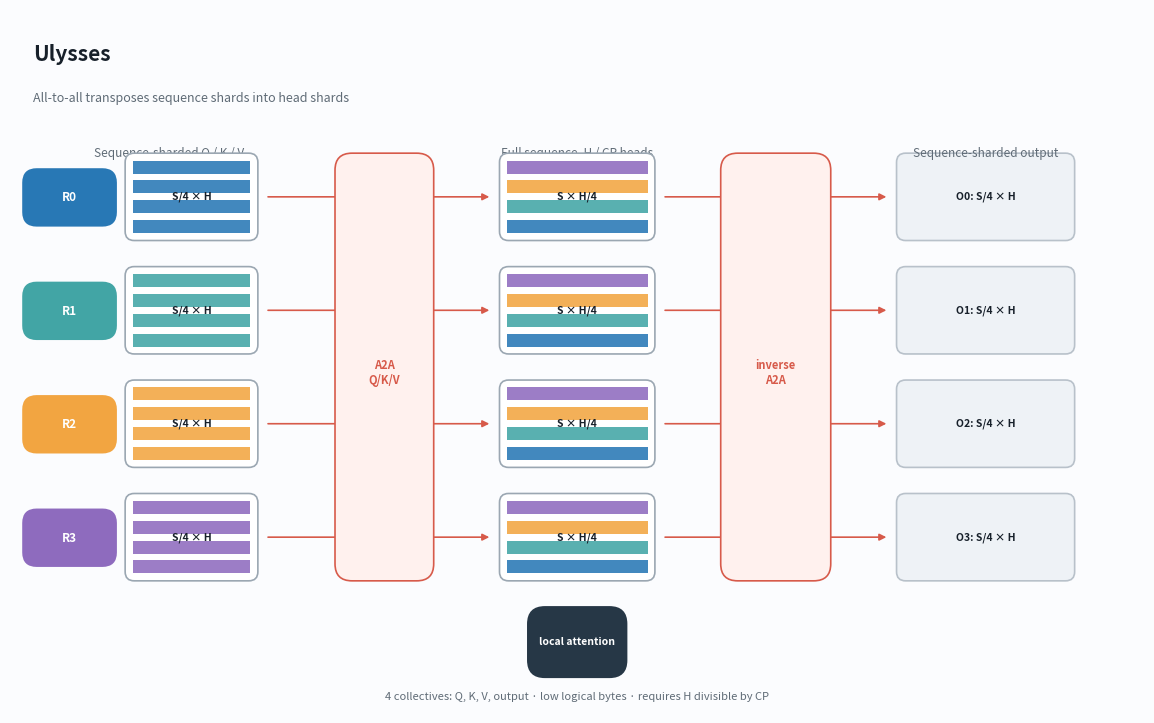
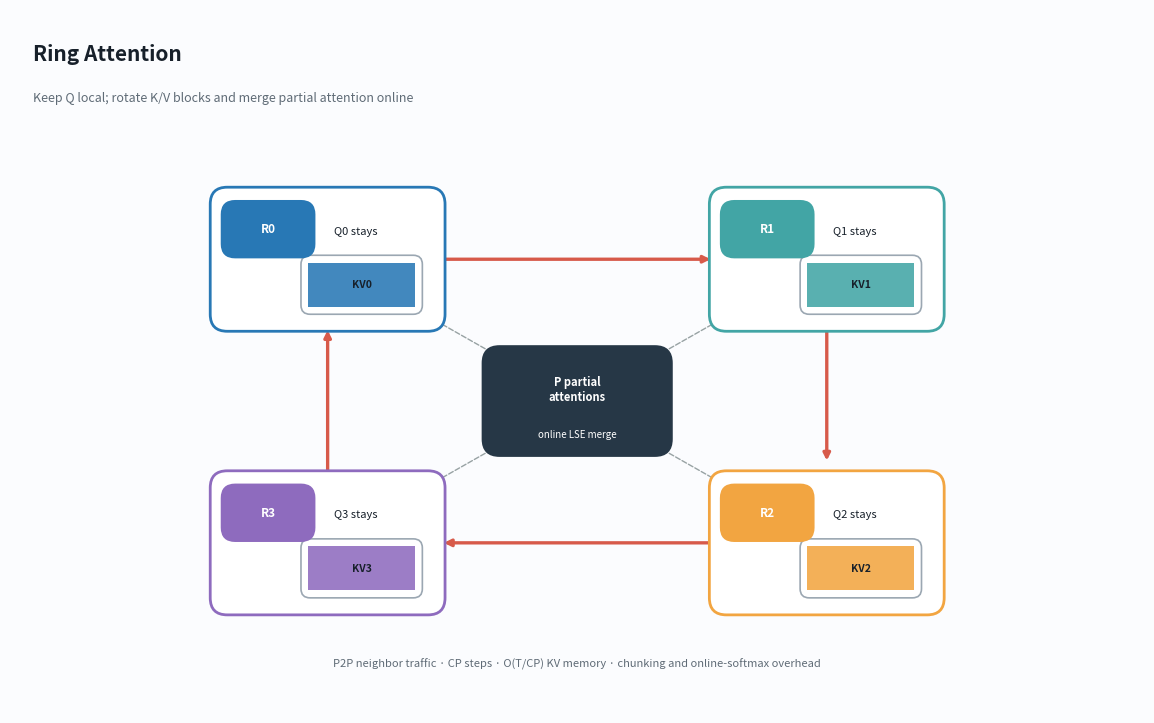
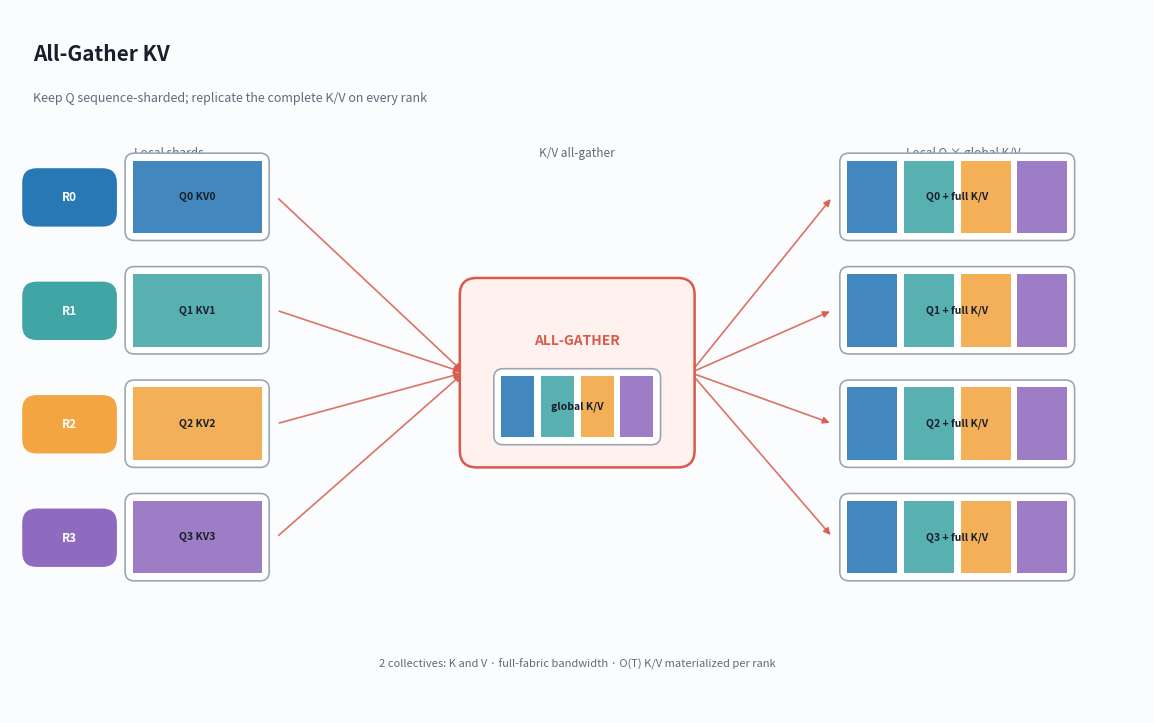
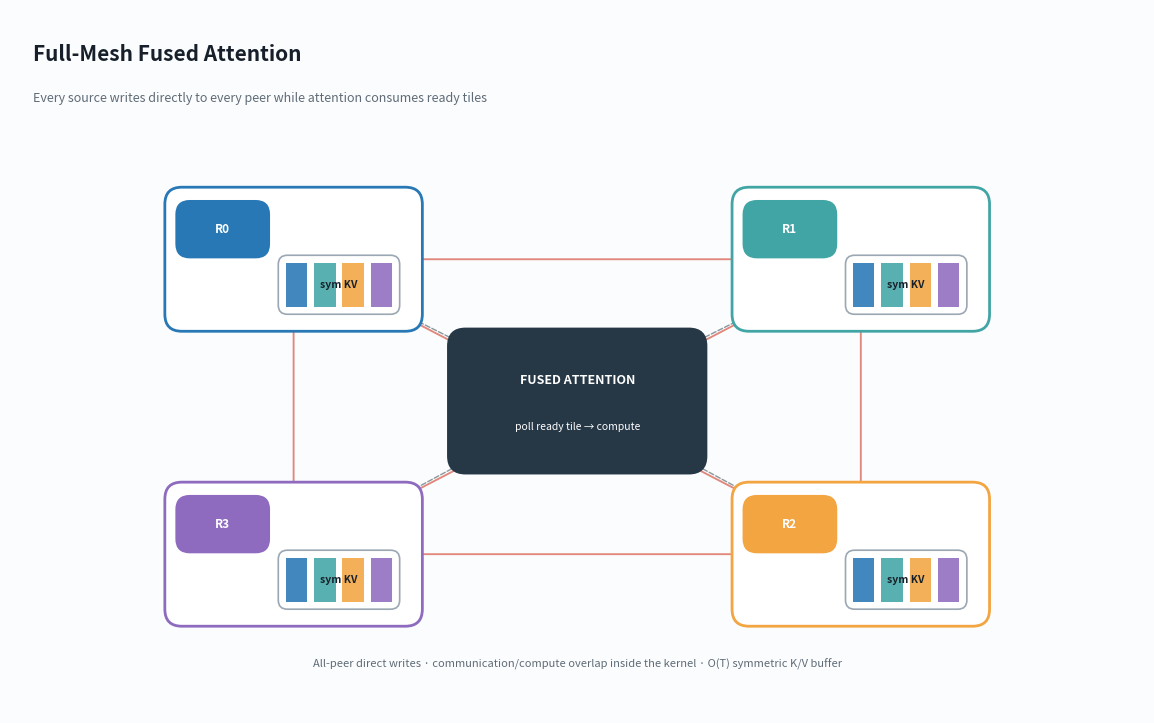
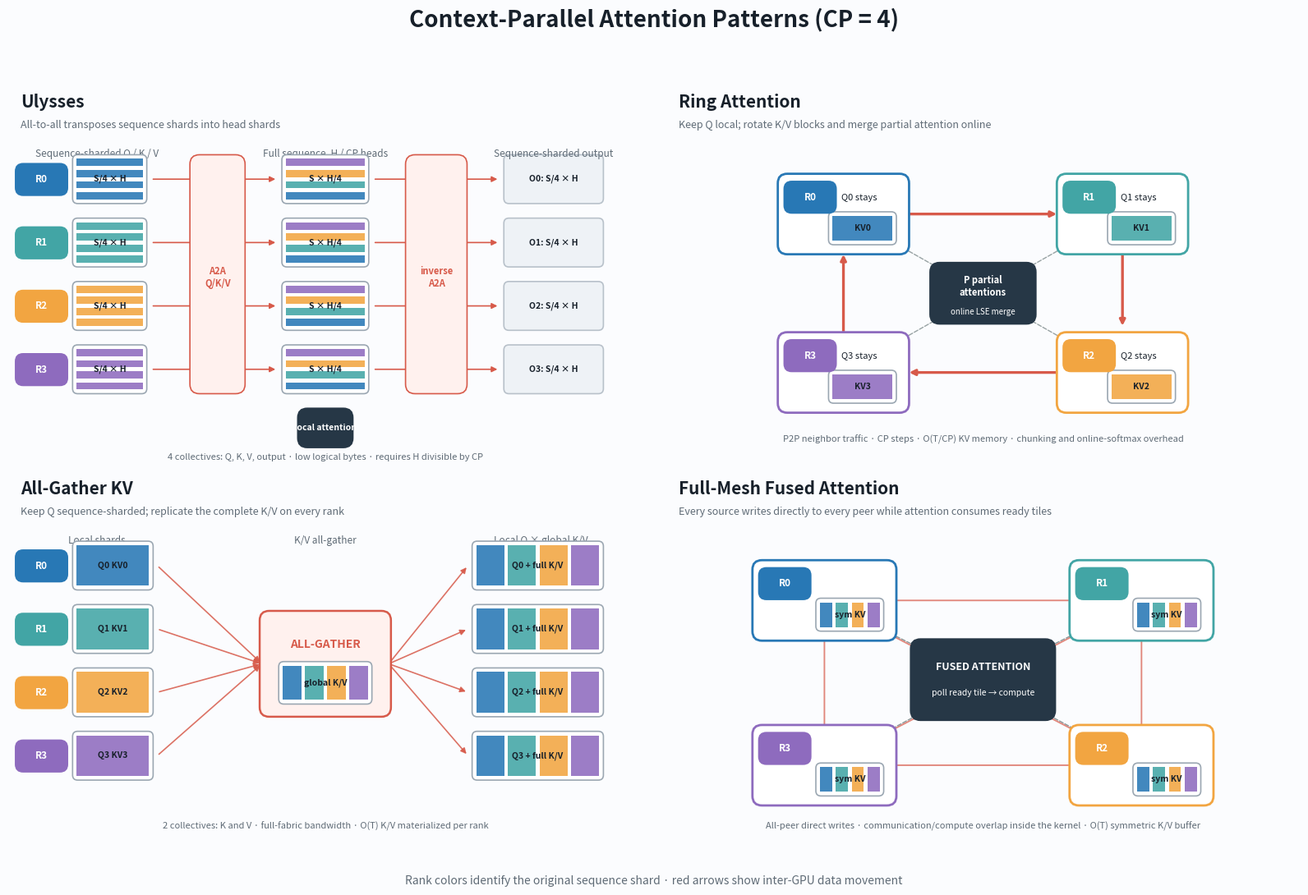

Python code for these plots, in order:
"""Create article-ready diagrams for common context-parallel patterns."""

from __future__ import annotations

import argparse
from pathlib import Path

import matplotlib.pyplot as plt
from matplotlib.axes import Axes
from matplotlib.patches import FancyArrowPatch, FancyBboxPatch, Rectangle


RANK_COLORS = ("#2878B5", "#42A5A5", "#F2A541", "#8E6BBE")
INK = "#17202A"
MUTED = "#5F6B76"
LIGHT = "#EEF2F6"
COMM = "#D75A4A"
COMPUTE = "#263746"
BUFFER = "#DCE7F2"


def _setup_axis(axis: Axes) -> None:
    axis.set_xlim(0, 100)
    axis.set_ylim(0, 62)
    axis.set_aspect("equal")
    axis.axis("off")


def _card(
    axis: Axes,
    x: float,
    y: float,
    width: float,
    height: float,
    *,
    facecolor: str = "white",
    edgecolor: str = "#B8C1CA",
    linewidth: float = 1.2,
    radius: float = 1.5,
    zorder: int = 2,
) -> FancyBboxPatch:
    patch = FancyBboxPatch(
        (x, y),
        width,
        height,
        boxstyle=f"round,pad=0.35,rounding_size={radius}",
        facecolor=facecolor,
        edgecolor=edgecolor,
        linewidth=linewidth,
        zorder=zorder,
    )
    axis.add_patch(patch)
    return patch


def _arrow(
    axis: Axes,
    start: tuple[float, float],
    end: tuple[float, float],
    *,
    color: str = COMM,
    width: float = 1.5,
    style: str = "-|>",
    connection: str = "arc3",
    linestyle: str = "-",
    alpha: float = 1.0,
    zorder: int = 1,
) -> None:
    axis.add_patch(
        FancyArrowPatch(
            start,
            end,
            arrowstyle=style,
            mutation_scale=10,
            color=color,
            linewidth=width,
            connectionstyle=connection,
            linestyle=linestyle,
            alpha=alpha,
            zorder=zorder,
        )
    )


def _rank_label(axis: Axes, x: float, y: float, rank: int) -> None:
    _card(
        axis,
        x,
        y,
        7.5,
        4.3,
        facecolor=RANK_COLORS[rank],
        edgecolor=RANK_COLORS[rank],
        radius=1.2,
        zorder=4,
    )
    axis.text(
        x + 3.75,
        y + 2.15,
        f"R{rank}",
        color="white",
        ha="center",
        va="center",
        fontsize=8.5,
        fontweight="bold",
        zorder=5,
    )


def _striped_tensor(
    axis: Axes,
    x: float,
    y: float,
    width: float,
    height: float,
    colors: tuple[str, ...],
    *,
    direction: str = "vertical",
    label: str | None = None,
    zorder: int = 3,
) -> None:
    _card(
        axis,
        x,
        y,
        width,
        height,
        facecolor="white",
        edgecolor="#9BA7B2",
        radius=0.8,
        zorder=zorder,
    )
    if direction == "vertical":
        step = width / len(colors)
        for index, color in enumerate(colors):
            axis.add_patch(
                Rectangle(
                    (x + index * step + 0.3, y + 0.3),
                    step - 0.6,
                    height - 0.6,
                    facecolor=color,
                    edgecolor="none",
                    alpha=0.88,
                    zorder=zorder + 1,
                )
            )
    else:
        step = height / len(colors)
        for index, color in enumerate(colors):
            axis.add_patch(
                Rectangle(
                    (x + 0.3, y + index * step + 0.3),
                    width - 0.6,
                    step - 0.6,
                    facecolor=color,
                    edgecolor="none",
                    alpha=0.88,
                    zorder=zorder + 1,
                )
            )
    if label:
        axis.text(
            x + width / 2,
            y + height / 2,
            label,
            color=INK,
            fontsize=7.5,
            ha="center",
            va="center",
            fontweight="bold",
            zorder=zorder + 2,
        )


def _title(axis: Axes, title: str, subtitle: str) -> None:
    axis.text(
        2,
        59,
        title,
        fontsize=15,
        fontweight="bold",
        color=INK,
        va="top",
    )
    axis.text(2, 54.8, subtitle, fontsize=9, color=MUTED, va="top")


def draw_ulysses(axis: Axes) -> None:
    _setup_axis(axis)
    _title(axis, "Ulysses", "All-to-all transposes sequence shards into head shards")
    y_positions = (42, 32, 22, 12)
    axis.text(14, 49, "Sequence-sharded Q / K / V", ha="center", fontsize=8.5, color=MUTED)
    axis.text(50, 49, "Full sequence, H / CP heads", ha="center", fontsize=8.5, color=MUTED)
    axis.text(86, 49, "Sequence-sharded output", ha="center", fontsize=8.5, color=MUTED)

    for rank, y in enumerate(y_positions):
        _rank_label(axis, 1.5, y + 1.3, rank)
        _striped_tensor(
            axis,
            10.5,
            y,
            11,
            7,
            (RANK_COLORS[rank],) * 4,
            direction="horizontal",
            label="S/4 × H",
        )
        _striped_tensor(
            axis,
            43.5,
            y,
            13,
            7,
            RANK_COLORS,
            direction="horizontal",
            label="S × H/4",
        )
        _card(axis, 78.5, y, 15, 7, facecolor=LIGHT, radius=0.8)
        axis.text(
            86,
            y + 3.5,
            f"O{rank}: S/4 × H",
            ha="center",
            va="center",
            fontsize=7.5,
            color=INK,
            fontweight="bold",
        )
        _arrow(axis, (22.5, y + 3.5), (42.5, y + 3.5), width=1.2)
        _arrow(axis, (57.5, y + 3.5), (77.5, y + 3.5), width=1.2)

    _card(axis, 29, 12, 8, 37, facecolor="#FFF1EE", edgecolor=COMM)
    axis.text(33, 30, "A2A\nQ/K/V", ha="center", va="center", fontsize=8, color=COMM, fontweight="bold")
    _card(axis, 63, 12, 9, 37, facecolor="#FFF1EE", edgecolor=COMM)
    axis.text(67.5, 30, "inverse\nA2A", ha="center", va="center", fontsize=8, color=COMM, fontweight="bold")
    _card(axis, 46, 3.5, 8, 5.5, facecolor=COMPUTE, edgecolor=COMPUTE)
    axis.text(50, 6.25, "local attention", color="white", fontsize=7.5, ha="center", va="center", fontweight="bold")
    axis.text(
        50,
        1.2,
        "4 collectives: Q, K, V, output · low logical bytes · requires H divisible by CP",
        ha="center",
        fontsize=8,
        color=MUTED,
    )


def draw_ring(axis: Axes) -> None:
    _setup_axis(axis)
    _title(axis, "Ring Attention", "Keep Q local; rotate K/V blocks and merge partial attention online")
    centers = ((28, 40), (72, 40), (72, 15), (28, 15))
    for rank, (cx, cy) in enumerate(centers):
        _card(axis, cx - 10, cy - 6, 20, 12, facecolor="white", edgecolor=RANK_COLORS[rank], linewidth=2)
        _rank_label(axis, cx - 9, cy + 0.5, rank)
        axis.text(cx + 2.5, cy + 2.2, f"Q{rank} stays", fontsize=8, color=INK, ha="center")
        _striped_tensor(
            axis,
            cx - 2,
            cy - 4.5,
            10,
            4.5,
            (RANK_COLORS[rank],),
            label=f"KV{rank}",
        )

    clockwise = ((38, 40, 62, 40), (72, 34, 72, 22), (62, 15, 38, 15), (28, 21, 28, 34))
    for x1, y1, x2, y2 in clockwise:
        _arrow(axis, (x1, y1), (x2, y2), color=COMM, width=2.4)

    _card(axis, 42, 23, 16, 9, facecolor=COMPUTE, edgecolor=COMPUTE)
    axis.text(50, 28.5, "P partial\nattentions", color="white", ha="center", va="center", fontsize=8, fontweight="bold")
    axis.text(50, 24.5, "online LSE merge", color="white", ha="center", va="center", fontsize=7)
    for cx, cy in centers:
        _arrow(
            axis,
            (50, 27.5),
            (cx, cy),
            color="#7F8C8D",
            width=1,
            style="-",
            linestyle="--",
            alpha=0.8,
        )
    axis.text(
        50,
        4,
        "P2P neighbor traffic · CP steps · O(T/CP) KV memory · chunking and online-softmax overhead",
        ha="center",
        fontsize=8,
        color=MUTED,
    )


def draw_agkv(axis: Axes) -> None:
    _setup_axis(axis)
    _title(axis, "All-Gather KV", "Keep Q sequence-sharded; replicate the complete K/V on every rank")
    y_positions = (42, 32, 22, 12)
    axis.text(14, 49, "Local shards", ha="center", fontsize=8.5, color=MUTED)
    axis.text(50, 49, "K/V all-gather", ha="center", fontsize=8.5, color=MUTED)
    axis.text(84, 49, "Local Q × global K/V", ha="center", fontsize=8.5, color=MUTED)

    for rank, y in enumerate(y_positions):
        _rank_label(axis, 1.5, y + 1.3, rank)
        _striped_tensor(axis, 10.5, y, 12, 7, (RANK_COLORS[rank],), label=f"Q{rank} KV{rank}")
        _arrow(axis, (23.5, y + 3.5), (40, 30), width=1.2, alpha=0.85)
        _striped_tensor(
            axis,
            73.5,
            y,
            20,
            7,
            RANK_COLORS,
            direction="vertical",
            label=f"Q{rank} + full K/V",
        )
        _arrow(axis, (60, 30), (72.5, y + 3.5), width=1.2, alpha=0.85)

    _card(axis, 40, 22, 20, 16, facecolor="#FFF1EE", edgecolor=COMM, linewidth=1.8)
    axis.text(50, 32.5, "ALL-GATHER", color=COMM, fontsize=10, ha="center", fontweight="bold")
    _striped_tensor(axis, 43, 24, 14, 6, RANK_COLORS, direction="vertical", label="global K/V")
    axis.text(
        50,
        4,
        "2 collectives: K and V · full-fabric bandwidth · O(T) K/V materialized per rank",
        ha="center",
        fontsize=8,
        color=MUTED,
    )


def draw_full_mesh(axis: Axes) -> None:
    _setup_axis(axis)
    _title(axis, "Full-Mesh Fused Attention", "Every source writes directly to every peer while attention consumes ready tiles")
    centers = ((25, 40), (75, 40), (75, 14), (25, 14))

    pairs = ((0, 1), (0, 2), (0, 3), (1, 2), (1, 3), (2, 3))
    for first, second in pairs:
        x1, y1 = centers[first]
        x2, y2 = centers[second]
        _arrow(
            axis,
            (x1, y1),
            (x2, y2),
            color=COMM,
            width=1.35,
            style="<|-|>",
            alpha=0.72,
            zorder=1,
        )

    for rank, (cx, cy) in enumerate(centers):
        _card(
            axis,
            cx - 11,
            cy - 6,
            22,
            12,
            facecolor="white",
            edgecolor=RANK_COLORS[rank],
            linewidth=2,
            zorder=3,
        )
        _rank_label(axis, cx - 10, cy + 0.5, rank)
        _striped_tensor(
            axis,
            cx - 1,
            cy - 4.5,
            10,
            4.5,
            RANK_COLORS,
            direction="vertical",
            label="sym KV",
            zorder=4,
        )

    _card(axis, 39, 21.5, 22, 12, facecolor=COMPUTE, edgecolor=COMPUTE, linewidth=2, zorder=5)
    axis.text(50, 29, "FUSED ATTENTION", color="white", ha="center", fontsize=9, fontweight="bold", zorder=6)
    axis.text(50, 25, "poll ready tile → compute", color="white", ha="center", fontsize=7.5, zorder=6)
    for cx, cy in centers:
        _arrow(
            axis,
            (50, 27.5),
            (cx, cy),
            color="#7F8C8D",
            width=1,
            style="-",
            linestyle="--",
            alpha=0.9,
            zorder=2,
        )
    axis.text(
        50,
        4,
        "All-peer direct writes · communication/compute overlap inside the kernel · O(T) symmetric K/V buffer",
        ha="center",
        fontsize=8,
        color=MUTED,
    )


DRAWERS = {
    "ulysses": draw_ulysses,
    "ring": draw_ring,
    "agkv": draw_agkv,
    "full-mesh": draw_full_mesh,
}


def _save_figure(figure, path: Path) -> None:
    figure.savefig(path.with_suffix(".png"), dpi=200, bbox_inches="tight", facecolor="#FBFCFE")
    figure.savefig(path.with_suffix(".svg"), bbox_inches="tight", facecolor="#FBFCFE")
    plt.close(figure)


def main() -> None:
    parser = argparse.ArgumentParser()
    parser.add_argument(
        "--output-dir",
        type=Path,
        default=Path("kernels/figures/cp_patterns"),
    )
    args = parser.parse_args()
    args.output_dir.mkdir(parents=True, exist_ok=True)

    for name, drawer in DRAWERS.items():
        figure, axis = plt.subplots(figsize=(13.2, 7.2), facecolor="#FBFCFE")
        drawer(axis)
        figure.tight_layout(pad=0.6)
        _save_figure(figure, args.output_dir / name)

    figure, axes = plt.subplots(2, 2, figsize=(16.5, 11), facecolor="#FBFCFE")
    for axis, drawer in zip(axes.flat, DRAWERS.values()):
        drawer(axis)
    figure.suptitle(
        "Context-Parallel Attention Patterns (CP = 4)",
        fontsize=20,
        fontweight="bold",
        color=INK,
        y=0.985,
    )
    figure.text(
        0.5,
        0.015,
        "Rank colors identify the original sequence shard · red arrows show inter-GPU data movement",
        ha="center",
        fontsize=10,
        color=MUTED,
    )
    figure.tight_layout(rect=(0.01, 0.035, 0.99, 0.965), h_pad=1.2, w_pad=1.0)
    _save_figure(figure, args.output_dir / "cp-patterns-overview")


if __name__ == "__main__":
    main()
